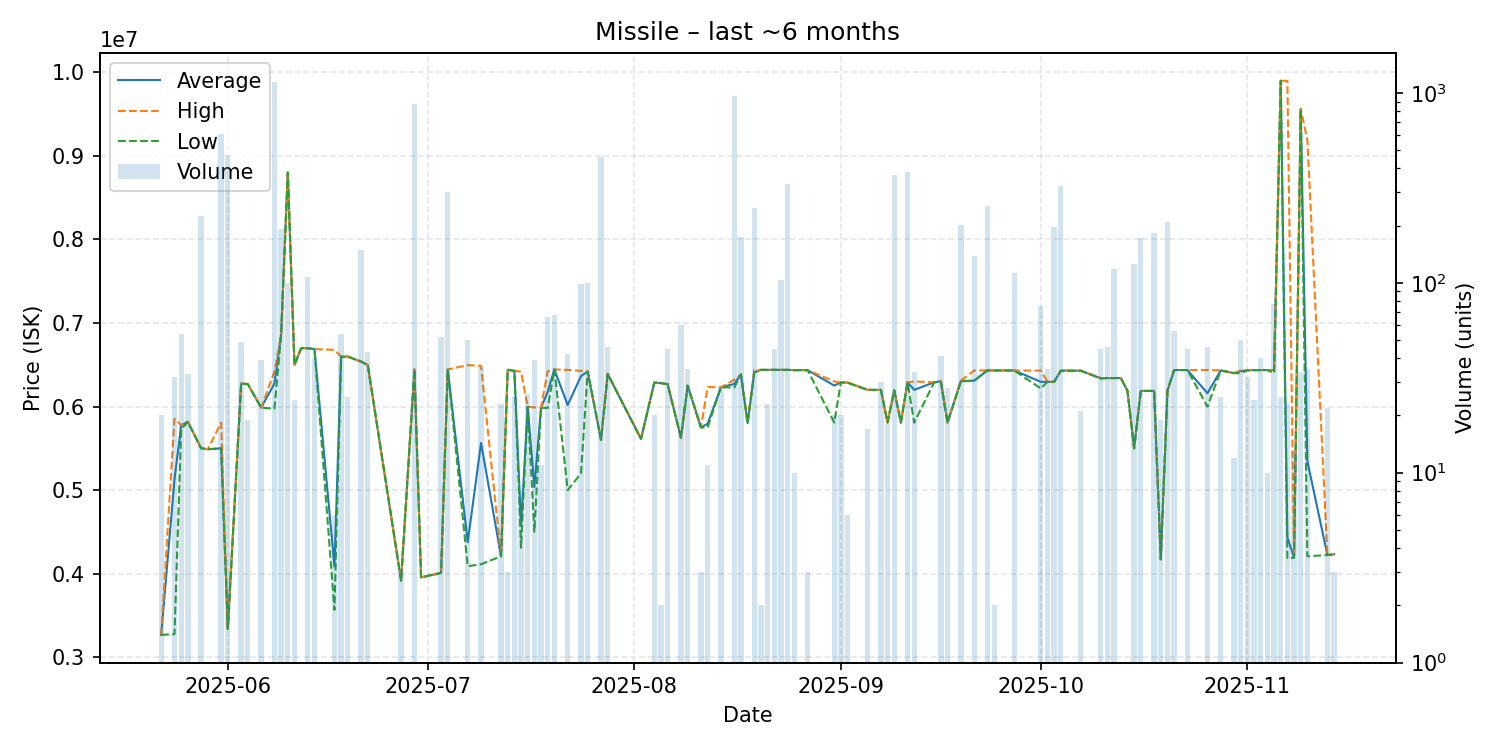

Source data for this figure (header and first rows):
date, average, highest, lowest, order_count, volume
2025-05-22, 3269000, 3269000, 3269000, 2, 20
2025-05-24, 5129062, 5854000, 3278000, 4, 32
2025-05-25, 5775259, 5779000, 5729000, 3, 54
2025-05-26, 5817364, 5818000, 5817000, 4, 33
2025-05-28, 5500000, 5500000, 5500000, 3, 225
2025-05-29, 5490000, 5490000, 5490000, 1, 1
2025-05-31, 5500000, 5809000, 5500000, 15, 608
2025-06-01, 3342000, 3342000, 3342000, 5, 472
2025-06-03, 6277061, 6278000, 6276000, 3, 49
2025-06-04, 6268000, 6268000, 6268000, 1, 19
2025-06-06, 5987000, 5987000, 5987000, 1, 39
2025-06-08, 6275000, 6418000, 5975000, 21, 1140
2025-06-09, 6866000, 6866000, 6866000, 4, 192
2025-06-10, 8800000, 8800000, 8800000, 2, 100
2025-06-11, 6499000, 6500000, 6498000, 3, 24
2025-06-12, 6698000, 6698000, 6698000, 1, 1
2025-06-13, 6698000, 6698000, 6698000, 7, 107
2025-06-14, 6687775, 6688000, 6687000, 2, 40
2025-06-17, 4086333, 6678000, 3568000, 2, 6
2025-06-18, 6597315, 6598000, 6596000, 6, 54
2025-06-19, 6598000, 6598000, 6598000, 1, 25
2025-06-21, 6538000, 6538000, 6538000, 2, 149
2025-06-22, 6496884, 6497000, 6496000, 2, 43
2025-06-27, 3918333, 3919000, 3918000, 3, 3
2025-06-29, 6444000, 6444000, 6444000, 11, 873
2025-06-30, 3957000, 3957000, 3957000, 1, 1
2025-07-03, 4010000, 4010000, 4010000, 1, 52
2025-07-04, 6444000, 6444000, 6444000, 8, 299
2025-07-07, 4377940, 6496000, 4089500, 6, 50
2025-07-09, 5564361, 6487000, 4114000, 6, 36
2025-07-12, 4209739, 4211000, 4209000, 4, 23
2025-07-13, 6440000, 6440000, 6440000, 1, 3
2025-07-14, 6427360, 6429000, 6426000, 5, 25
2025-07-15, 4574250, 6417000, 4311000, 2, 8
2025-07-16, 5997885, 5998000, 5995000, 3, 26
2025-07-17, 5036333, 5989000, 4503000, 4, 39
2025-07-18, 5987000, 5988000, 5986000, 4, 11
2025-07-19, 6175045, 6423000, 5982000, 8, 66
2025-07-20, 6444000, 6444000, 6444000, 1, 68
2025-07-22, 6018333, 6439000, 5000000, 4, 42
2025-07-24, 6364694, 6427000, 5201000, 4, 98
2025-07-25, 6419950, 6420000, 6419000, 5, 100
2025-07-27, 5602000, 5604000, 5600000, 9, 458
2025-07-28, 6390630, 6394000, 6389000, 3, 46
2025-08-02, 5614000, 5614000, 5614000, 1, 1
2025-08-04, 6287000, 6287000, 6287000, 2, 20
2025-08-05, 6280000, 6280000, 6280000, 1, 2
2025-08-06, 6267000, 6267000, 6267000, 2, 45
2025-08-08, 5626000, 5626000, 5626000, 2, 60
2025-08-09, 6251000, 6251000, 6251000, 2, 35
2025-08-11, 5750000, 5750000, 5750000, 1, 3
2025-08-12, 5793909, 6233000, 5750000, 2, 11
2025-08-14, 6231000, 6231000, 6231000, 1, 28
2025-08-16, 6271000, 6322000, 6227000, 15, 967
2025-08-17, 6385000, 6385000, 6385000, 5, 175
2025-08-18, 5802000, 5802000, 5802000, 1, 1
2025-08-19, 6409000, 6439000, 6408000, 5, 249
2025-08-20, 6439000, 6439000, 6439000, 1, 2
2025-08-21, 6439000, 6439000, 6439000, 2, 23
2025-08-22, 6439000, 6439000, 6439000, 1, 45
... 55 more rows
